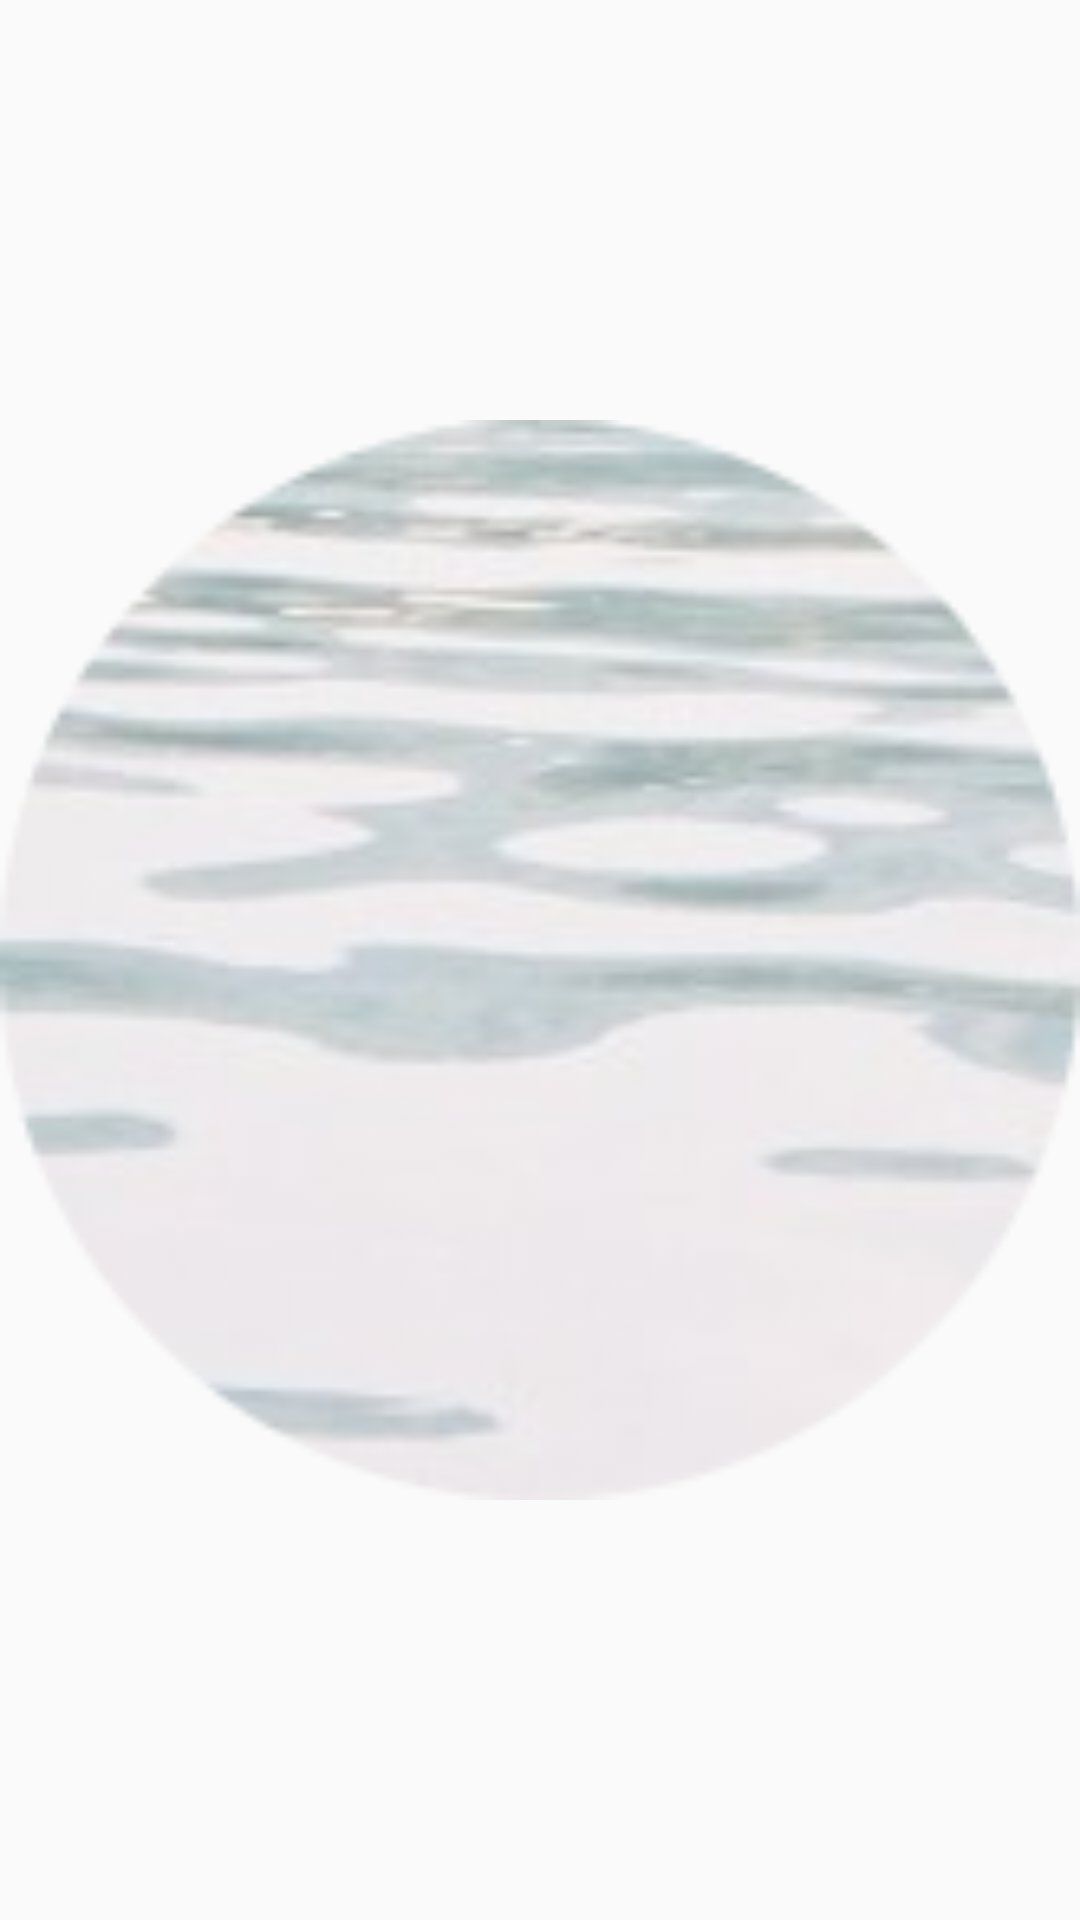

Produce the Android XML layout that renders to this screen, including the resource entries it uses.
<!-- AndroidManifest.xml: application theme AppTheme -->
<!-- res/layout/water_view.xml -->
<?xml version="1.0" encoding="utf-8"?>
<ImageView xmlns:android="http://schemas.android.com/apk/res/android"
    xmlns:app="http://schemas.android.com/apk/res-auto"
    android:layout_width="wrap_content"
    android:layout_height="wrap_content"
    android:alpha=".5"
    app:srcCompat="@drawable/water">

</ImageView>
<!-- resources referenced by this layout -->
<resources>
  <!-- drawable water: png bitmap (drawable, 37741 bytes) -->
  <style name="AppTheme" parent="Theme.AppCompat.Light.NoActionBar">
          
          <item name="colorPrimary">@color/colorPrimary</item>
          <item name="colorPrimaryDark">@color/colorPrimaryDark</item>
          <item name="colorAccent">@color/colorAccent</item>
          <item name="android:colorControlNormal">@color/blueAppColor</item>
          <item name="android:colorForeground">@color/blueAppColor</item>
          <item name="android:textColor">@color/blueAppColor</item>
          <item name="android:textColorSecondary">@color/blueAppColorLight</item>
          <item name="android:editTextColor">@color/blueAppColor</item>
      </style>
  <color name="colorPrimary">#3f51b5</color>
  <color name="colorPrimaryDark">#303F9F</color>
  <color name="colorAccent">@android:color/holo_orange_light</color>
  <color name="blueAppColor">@android:color/holo_blue_dark</color>
  <color name="blueAppColorLight">@android:color/holo_blue_light</color>
</resources>
